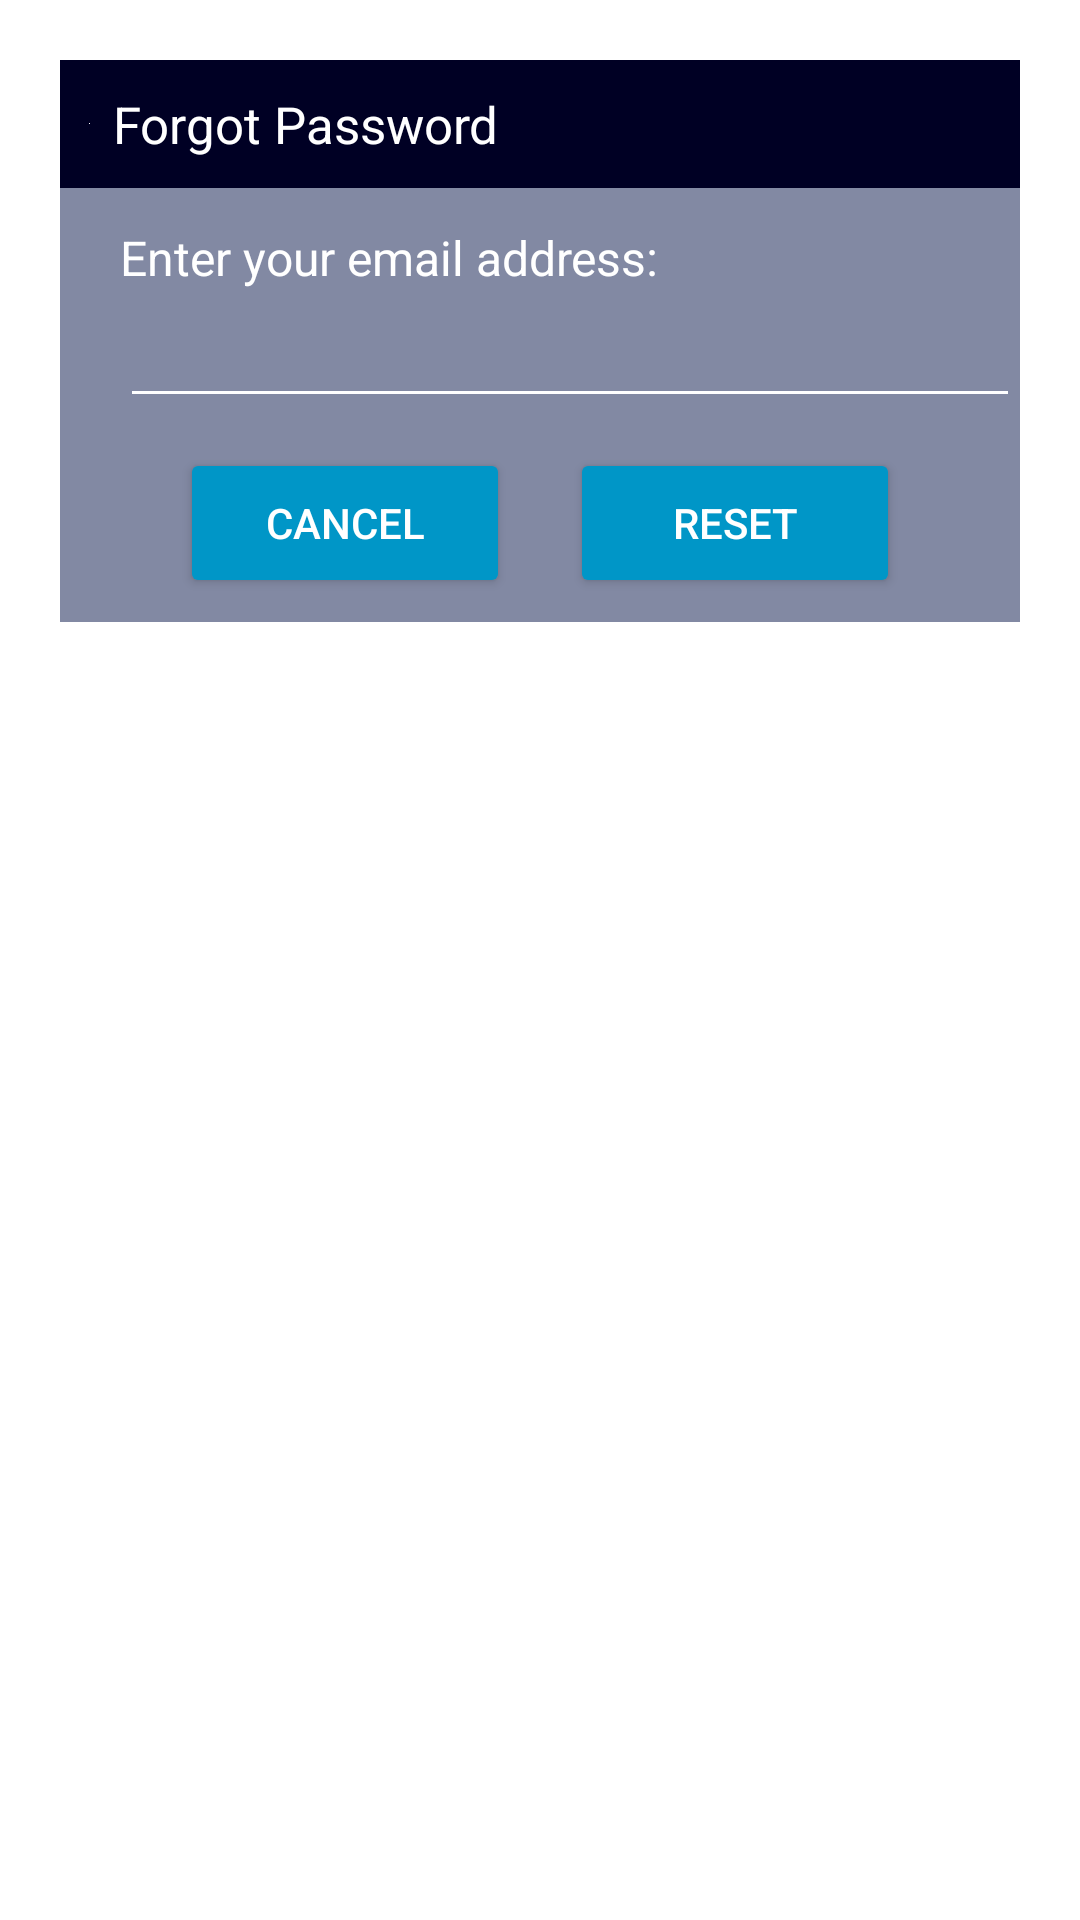

This screen was rendered from an Android layout file. Write that file and the resources it references.
<!-- AndroidManifest.xml: application theme Theme.MyApplication -->
<!-- res/layout/activity_lupapassword.xml -->
<?xml version="1.0" encoding="utf-8"?>
<androidx.constraintlayout.widget.ConstraintLayout
    xmlns:android="http://schemas.android.com/apk/res/android"
    android:layout_margin="20dp"
    android:padding="20dp"
    android:id="@+id/dialogForgot"
    xmlns:app="http://schemas.android.com/apk/res-auto"
    android:layout_width="match_parent"
    android:layout_height="match_parent">

    <androidx.constraintlayout.widget.ConstraintLayout
        android:layout_width="match_parent"
        android:layout_height="wrap_content"
        android:id="@+id/dialogBox"
        app:layout_constraintTop_toTopOf="parent"
        android:background="#8289A3">

        <TextView
            android:layout_width="match_parent"
            android:layout_height="wrap_content"
            android:id="@+id/forgotTitle"
            android:text="Forgot Password"
            android:padding="10dp"
            android:textSize="17sp"
            android:background="#000024"
            android:textColor="@color/white"
            android:drawableLeft="@color/white"
            android:drawablePadding="8dp"
            app:layout_constraintTop_toTopOf="parent"/>

        <TextView
            android:layout_width="match_parent"
            android:layout_height="wrap_content"
            android:id="@+id/desc"
            android:text="Enter your email address:"
            android:layout_marginStart="20dp"
            android:layout_marginEnd="20dp"
            android:layout_marginTop="8dp"
            android:textSize="16sp"
            android:textColor="@color/white"
            app:layout_constraintTop_toBottomOf="@id/forgotTitle"
            app:layout_constraintBottom_toTopOf="@id/emailBox"/>

        <EditText
            android:layout_width="300dp"
            android:layout_height="wrap_content"
            android:id="@+id/emailBox"
            android:textColor="@color/white"
            android:textSize="16sp"
            android:layout_marginStart="20dp"
            android:layout_marginBottom="30dp"
            android:maxLines="1"
            android:backgroundTint="@color/white"
            app:layout_constraintStart_toStartOf="parent"
            app:layout_constraintBottom_toBottomOf="parent"
            app:layout_constraintTop_toBottomOf="@id/forgotTitle"/>

        <Button
            android:layout_width="0dp"
            android:layout_height="50dp"
            android:id="@+id/btnCancel"
            android:layout_marginStart="40dp"
            android:layout_marginEnd="10dp"
            android:text="Cancel"
            android:textColor="@color/white"
            android:textSize="14sp"
            app:cornerRadius = "10dp"
            android:backgroundTint="#0096c7"
            android:layout_marginBottom="8dp"
            android:layout_marginTop="10dp"
            app:layout_constraintStart_toStartOf="parent"
            app:layout_constraintTop_toBottomOf="@id/emailBox"
            app:layout_constraintBottom_toBottomOf="@id/dialogBox"
            app:layout_constraintEnd_toStartOf="@id/btnReset"/>

        <Button
            android:layout_width="0dp"
            android:layout_height="50dp"
            android:id="@+id/btnReset"
            android:text="Reset"
            android:layout_marginStart="10dp"
            android:layout_marginBottom="8dp"
            android:layout_marginTop="10dp"
            android:layout_marginEnd="40dp"
            android:textColor="@color/white"
            android:backgroundTint="#0096c7"
            android:textSize="14sp"
            app:cornerRadius = "10dp"
            app:layout_constraintEnd_toEndOf="parent"
            app:layout_constraintBottom_toBottomOf="@id/dialogBox"
            app:layout_constraintStart_toEndOf="@id/btnCancel"/>

    </androidx.constraintlayout.widget.ConstraintLayout>

</androidx.constraintlayout.widget.ConstraintLayout>
<!-- resources referenced by this layout -->
<resources>
  <color name="white">#FFFFFFFF</color>
  <style name="Theme.MyApplication" parent="Theme.MaterialComponents.DayNight.NoActionBar">
          
          <item name="colorPrimary">#F9BA32</item>
          <item name="colorPrimaryVariant">@color/purple_200</item>
          <item name="colorOnPrimary">@color/black</item>
          
          <item name="colorSecondary">@color/teal_200</item>
          <item name="colorSecondaryVariant">@color/teal_700</item>
          <item name="colorOnSecondary">@color/black</item>
          
          <item name="android:statusBarColor">?attr/colorPrimaryVariant</item>
          
      </style>
  <color name="purple_200">#000000</color>
  <color name="black">#FF000000</color>
  <color name="teal_200">#FF03DAC5</color>
  <color name="teal_700">#FF018786</color>
</resources>
